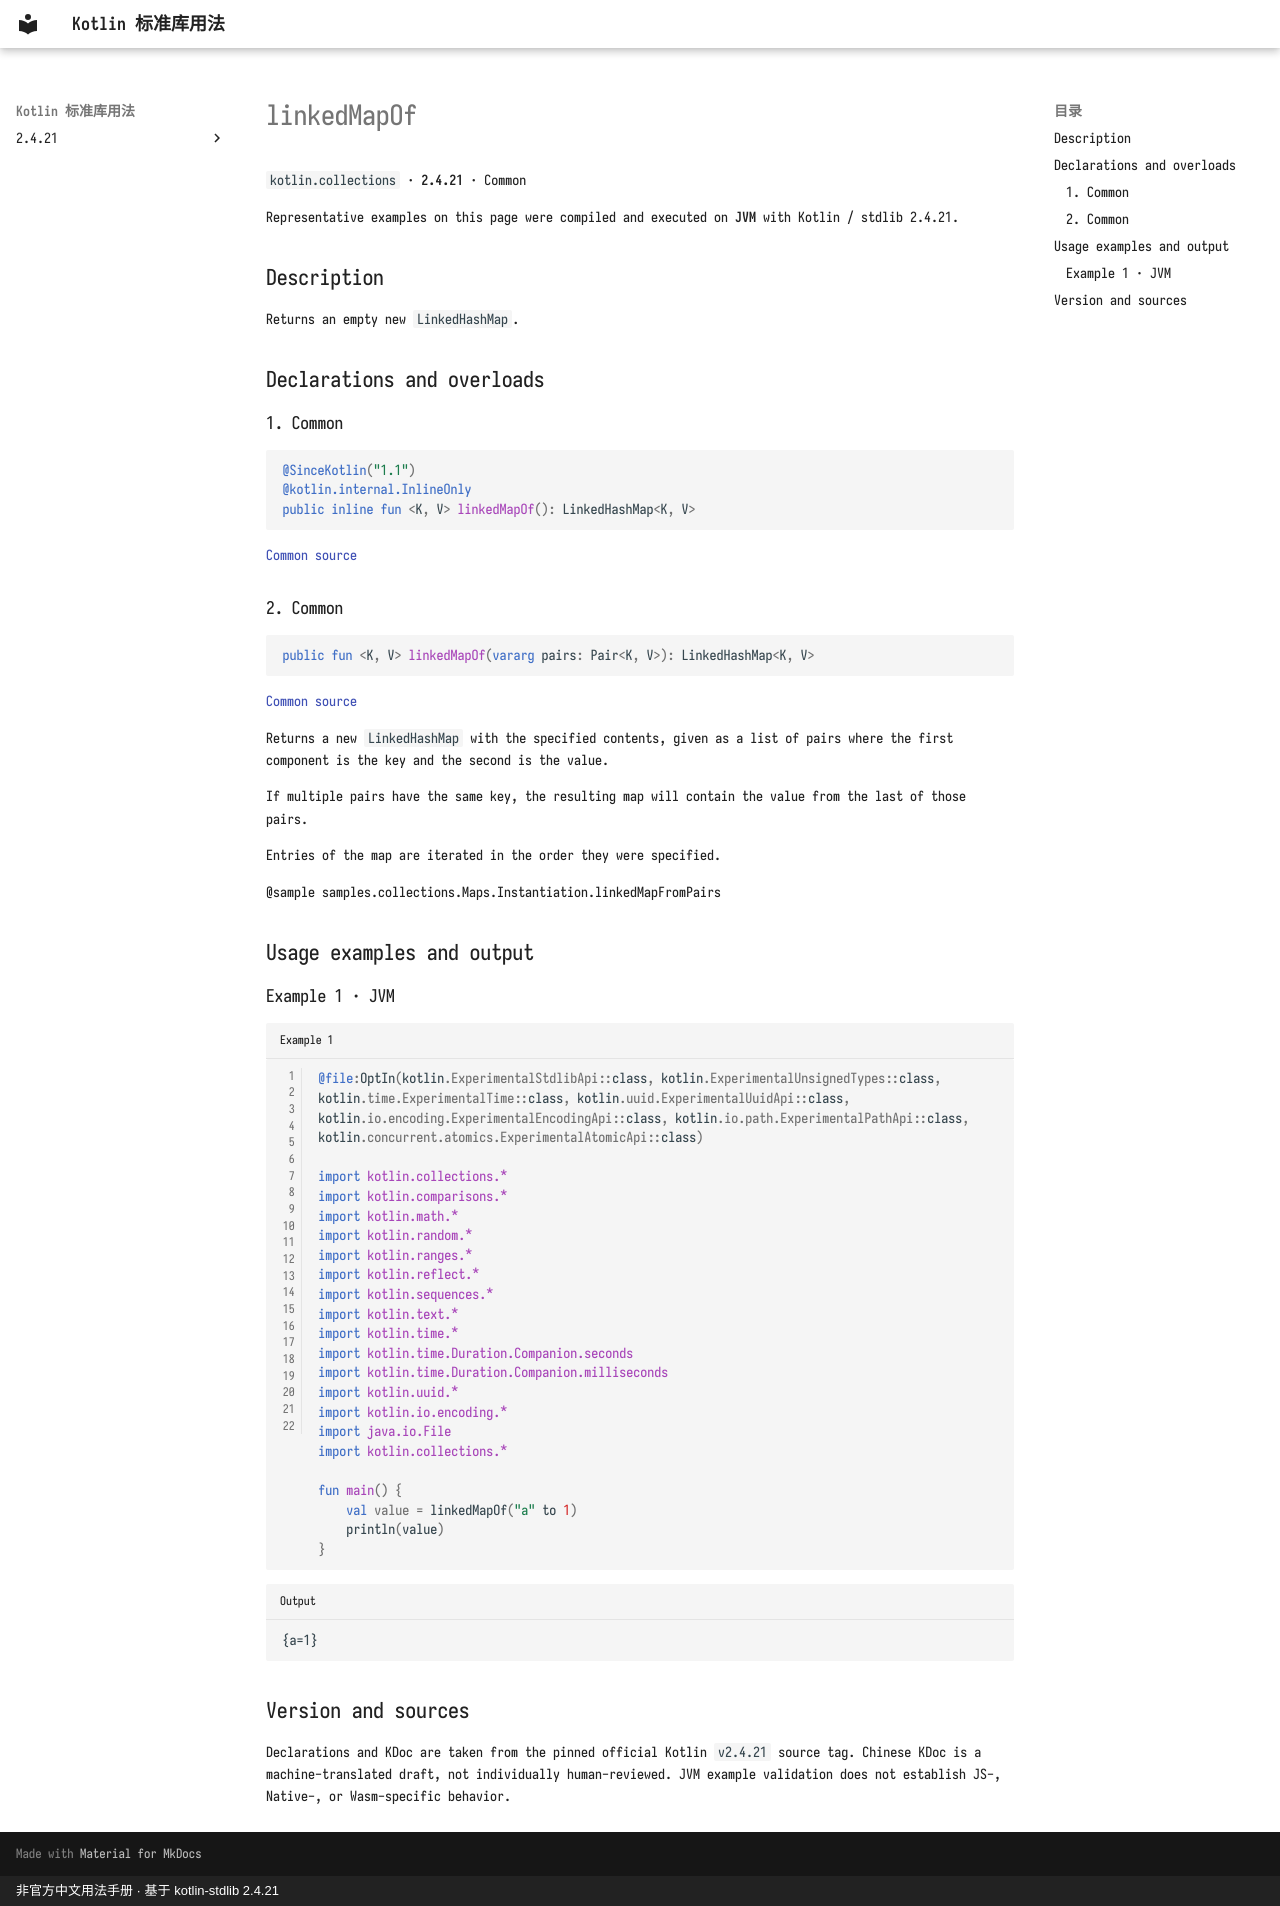

repository: oooooooko/kotlin-stdlib-docs · page: en/api/kotlin.collections/linkedmapof--80584542/index.html · generator: mkdocs · copyright: 非官方中文用法手册 · 基于 kotlin-stdlib 2.4.21

# linkedMapOf

`kotlin.collections` · **2.4.21** · Common

Representative examples on this page were compiled and executed on **JVM** with Kotlin / stdlib 2.4.21.

## Description

Returns an empty new `LinkedHashMap`.

## Declarations and overloads

### 1. Common

```kotlin
@SinceKotlin("1.1")
@kotlin.internal.InlineOnly
public inline fun <K, V> linkedMapOf(): LinkedHashMap<K, V>
```

[Common source](https://github.com/JetBrains/kotlin/blob/v2.4.21/libraries/stdlib/src/kotlin/collections/Maps.kt#L118)

### 2. Common

```kotlin
public fun <K, V> linkedMapOf(vararg pairs: Pair<K, V>): LinkedHashMap<K, V>
```

[Common source](https://github.com/JetBrains/kotlin/blob/v2.4.21/libraries/stdlib/src/kotlin/collections/Maps.kt#L125)

Returns a new `LinkedHashMap` with the specified contents, given as a list of pairs
where the first component is the key and the second is the value.

If multiple pairs have the same key, the resulting map will contain the value from the last of those pairs.

Entries of the map are iterated in the order they were specified.

@sample samples.collections.Maps.Instantiation.linkedMapFromPairs

## Usage examples and output

### Example 1 · JVM

```kotlin title="Example 1" linenums="1"
@file:OptIn(kotlin.ExperimentalStdlibApi::class, kotlin.ExperimentalUnsignedTypes::class, kotlin.time.ExperimentalTime::class, kotlin.uuid.ExperimentalUuidApi::class, kotlin.io.encoding.ExperimentalEncodingApi::class, kotlin.io.path.ExperimentalPathApi::class, kotlin.concurrent.atomics.ExperimentalAtomicApi::class)

import kotlin.collections.*
import kotlin.comparisons.*
import kotlin.math.*
import kotlin.random.*
import kotlin.ranges.*
import kotlin.reflect.*
import kotlin.sequences.*
import kotlin.text.*
import kotlin.time.*
import kotlin.time.Duration.Companion.seconds
import kotlin.time.Duration.Companion.milliseconds
import kotlin.uuid.*
import kotlin.io.encoding.*
import java.io.File
import kotlin.collections.*

fun main() {
    val value = linkedMapOf("a" to 1)
    println(value)
}
```

```text title="Output"
{a=1}
```

## Version and sources

Declarations and KDoc are taken from the pinned official Kotlin `v2.4.21` source tag. Chinese KDoc is a machine-translated draft, not individually human-reviewed. JVM example validation does not establish JS-, Native-, or Wasm-specific behavior.
